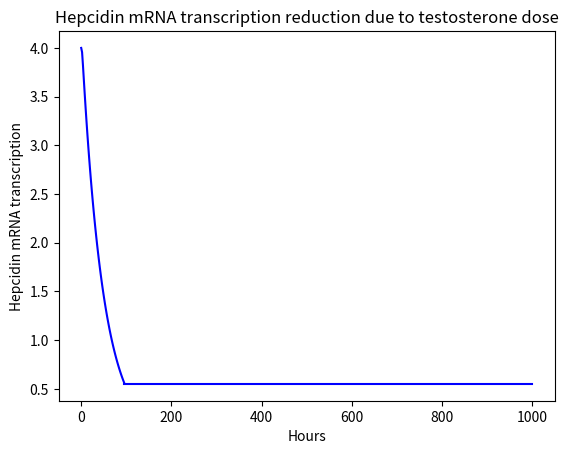

Source code (Python):
from scipy.integrate import odeint
import matplotlib.pyplot as plt
import numpy as np

def change_in_hepcidin(hep, t):
    return 3.2774*np.exp(-0.021 * t) - hep / (74.1/60)



t1 = np.linspace(0, 96)
t2 = np.linspace(96, 1000)
hep0 = [4]
level_val = []
for val in t2:
    level_val.append(0.55)
res = odeint(change_in_hepcidin, hep0, t1)
plt.plot(t1, res, 'b')
plt.plot(t2, level_val, 'b')
plt.xlabel("Hours")
plt.ylabel("Hepcidin mRNA transcription")
plt.title("Hepcidin mRNA transcription reduction due to testosterone dose")
plt.show()
plt.show()